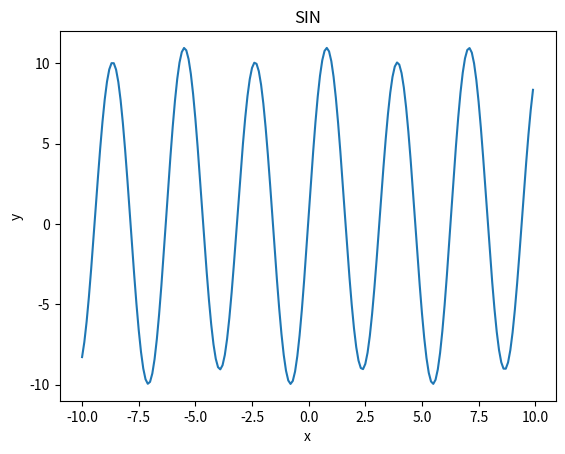

This figure's Python source:
import numpy as np
import matplotlib.pyplot as plt

x = np.arange(-10, 10, 0.1)  # x座標を-10 から 10 まで 0.1 きざみで取得
y = 1/2+2/np.pi*+np.sin(x)+10*np.sin(2*x)

# グラフを書く
plt.plot(x,y)
# グラフのタイトル
plt.title("SIN")
# x軸のラベル
plt.xlabel("x")
# y軸のラベル
plt.ylabel("y")
# 表示する
plt.show()